Run: headless pygame with SDL's dummy video driver; simulated clock (each Clock.tick advances the game by its frame time, no real sleeping); random seed 0; keys injected as events and as key.get_pressed() state; no mouse input.
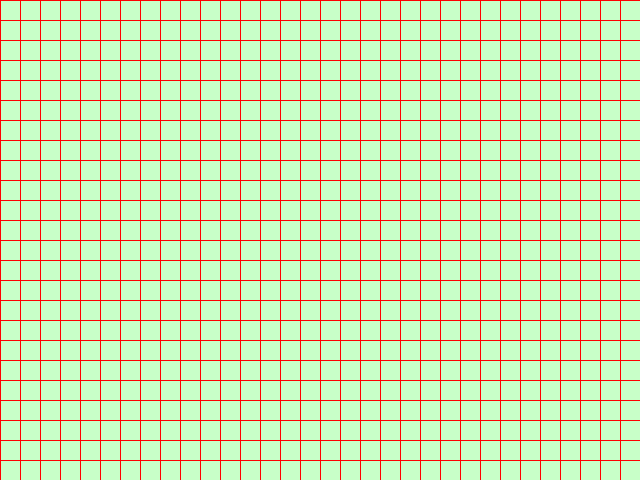
Frame 1 of 4 · flips 1–60 · no input
Frame 2 of 4 · flips 61–180 · tapped SPACE, RETURN · held RIGHT (→), D · screen unchanged from frame 1, image omitted
Frame 3 of 4 · flips 181–300 · held DOWN (↓), S · screen unchanged from frame 2, image omitted
Frame 4 of 4 · flips 301–420 · held LEFT (←), A, UP (↑), W · screen unchanged from frame 3, image omitted

The pygame program that drew these frames:

import pygame

pygame.init()

# Ekraani suurus
LAIUS = 640
KORGUS = 480

screen = pygame.display.set_mode((LAIUS, KORGUS))
pygame.display.set_caption("Harjutamine")

# Taustavärv
TAUST = (200, 255, 200)


def joonista_ruudustik(ruudu_suurus, veerud, read, joone_varv):
    """
    Joonistab ekraanile ruudustiku.

    ruudu_suurus - ühe ruudu külje pikkus pikslites
    veerud - veergude arv
    read - ridade arv
    joone_varv - joonte värv (RGB)
    """

    # Vertikaalsed jooned
    for x in range(veerud + 1):
        pygame.draw.line(
            screen,
            joone_varv,
            (x * ruudu_suurus, 0),
            (x * ruudu_suurus, read * ruudu_suurus)
        )

    # Horisontaalsed jooned
    for y in range(read + 1):
        pygame.draw.line(
            screen,
            joone_varv,
            (0, y * ruudu_suurus),
            (veerud * ruudu_suurus, y * ruudu_suurus)
        )


# Parameetrid
RUUDU_SUURUS = 20
VEERUD = 32
READ = 24
JOONE_VARV = (255, 0, 0)

running = True
while running:

    # Sündmuste kontroll
    for event in pygame.event.get():
        if event.type == pygame.QUIT:
            running = False

    # Tausta värvimine
    screen.fill(TAUST)

    # Ruudustiku joonistamine
    joonista_ruudustik(
        RUUDU_SUURUS,
        VEERUD,
        READ,
        JOONE_VARV
    )

    pygame.display.flip()

pygame.quit()
